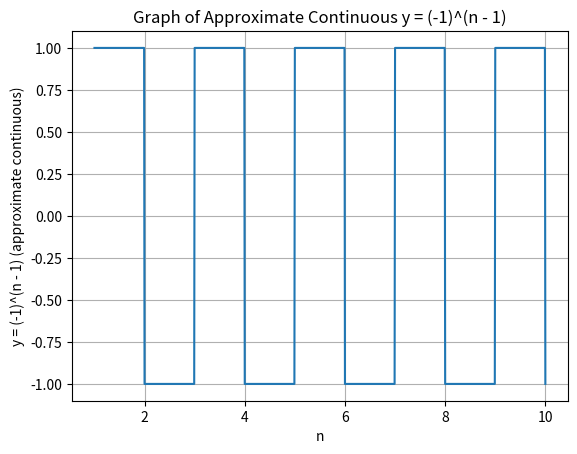

Here is the Python script that generated this plot:
import matplotlib.pyplot as plt
import numpy as np

# 生成更密集的 n 值，这里在 1 到 10 之间取 1000 个点
n = np.linspace(1, 10, 1000)

# 计算近似的 y 值，利用取整函数模拟 (-1) 的幂次
y = (-1) ** (np.floor(n - 1).astype(int))

# 绘制图像
plt.plot(n, y)
plt.xlabel('n')
plt.ylabel('y = (-1)^(n - 1) (approximate continuous)')
plt.title('Graph of Approximate Continuous y = (-1)^(n - 1)')
plt.grid(True)
plt.show()